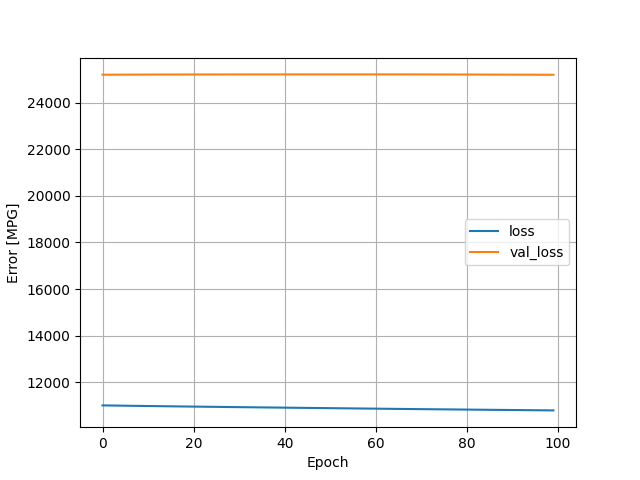

Data behind this chart, as committed beside it:
, loss, val_loss, epoch
0, 11003, 25204, 0
1, 11000, 25204, 1
2, 10997, 25205, 2
3, 10995, 25206, 3
4, 10992, 25206, 4
5, 10989, 25207, 5
6, 10986, 25207, 6
7, 10984, 25208, 7
8, 10981, 25208, 8
9, 10978, 25209, 9
10, 10975, 25210, 10
11, 10973, 25210, 11
12, 10970, 25211, 12
13, 10968, 25211, 13
14, 10965, 25211, 14
15, 10963, 25212, 15
16, 10960, 25212, 16
17, 10958, 25212, 17
18, 10956, 25213, 18
19, 10953, 25213, 19
20, 10951, 25213, 20
21, 10949, 25213, 21
22, 10946, 25214, 22
23, 10944, 25214, 23
24, 10942, 25214, 24
25, 10939, 25214, 25
26, 10937, 25214, 26
27, 10935, 25214, 27
28, 10932, 25215, 28
29, 10930, 25215, 29
30, 10928, 25215, 30
31, 10926, 25215, 31
32, 10923, 25215, 32
33, 10921, 25216, 33
34, 10919, 25216, 34
35, 10916, 25216, 35
36, 10914, 25216, 36
37, 10912, 25216, 37
38, 10910, 25216, 38
39, 10908, 25216, 39
40, 10905, 25216, 40
41, 10903, 25216, 41
42, 10901, 25217, 42
43, 10899, 25217, 43
44, 10897, 25217, 44
45, 10895, 25216, 45
46, 10893, 25217, 46
47, 10890, 25217, 47
48, 10888, 25217, 48
49, 10886, 25217, 49
50, 10884, 25217, 50
51, 10882, 25217, 51
52, 10880, 25217, 52
53, 10877, 25217, 53
54, 10875, 25217, 54
55, 10873, 25217, 55
56, 10871, 25217, 56
57, 10869, 25217, 57
58, 10867, 25217, 58
59, 10864, 25217, 59
... 40 more rows
